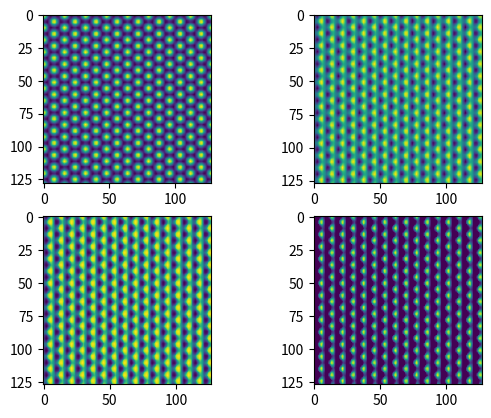

The script that saved this image:
# -*- coding: utf-8 -*-
"""
Created on Sun Jul 17 12:26:22 2022

[redacted]
"""

import numpy
import matplotlib.pyplot as mpl

class variationalneuron:
    
    def __init__(self, dendrites, activation = 'linear'):
        self.bias = 1
        self.dendrites = 2 * numpy.random.random(dendrites) - 1
        self.activation = activation
        self.axons = 1
    
    def fire(self, neurotransmitters):
        firescore = []
        if len(self.dendrites.shape) == 1:
            for i in range(neurotransmitters.shape[0] - self.dendrites.shape[0] + 1):
                thisscore = self.bias
                for l in range(self.dendrites.shape[0]):
                    thisscore = thisscore + neurotransmitters[i + l] * self.dendrites[l]
                firescore.append(thisscore)
        elif len(self.dendrites.shape) == 2:
            for i in range(neurotransmitters.shape[0] - self.dendrites.shape[0] + 1):
                thisrow = []
                for j in range(neurotransmitters.shape[1] - self.dendrites.shape[1] + 1):
                    thisscore = self.bias
                    for l in range(self.dendrites.shape[0]):
                        for m in range(self.dendrites.shape[1]):
                            thisscore = thisscore + neurotransmitters[i + l][j + m] * self.dendrites[l][m]
                    thisrow.append(thisscore)
                if len(thisrow) == 1:
                    firescore.append(thisrow[0])
                else:
                    firescore.append(thisrow)
        elif len(self.dendrites.shape) == 3:
            for i in range(neurotransmitters.shape[0] - self.dendrites.shape[0] + 1):
                thiscol = []
                for j in range(neurotransmitters.shape[1] - self.dendrites.shape[1] + 1):
                    thisrow = []
                    for k in range(neurotransmitters.shape[2] - self.dendrites.shape[2] + 1):
                        thisscore = self.bias
                        for l in range(self.dendrites.shape[0]):
                            for m in range(self.dendrites.shape[1]):
                                for n in range(self.dendrites.shape[2]):
                                    thisscore = thisscore + neurotransmitters[i + l][j + m][k + n] * self.dendrites[l][m][n]
                        thisrow.append(thisscore)
                    if len(thisrow) == 1:
                        thiscol.append(thisrow[0])
                    else:
                        thiscol.append(thisrow)
                if len(thiscol) == 1:
                    firescore.append(thiscol[0])
                else:
                    firescore.append(thiscol)
        firescore = numpy.array(firescore)
        if len(firescore.shape) > 1 and firescore.shape[0] == 1:
            firescore = firescore[0]
        if self.activation == 'linear':
            return firescore
        elif self.activation == 'sigmoid':
            return 1 / (1 + numpy.exp(-1 * firescore))
        elif self.activation == 'relu':
            return numpy.maximum(firescore, numpy.zeros(firescore.shape))
    
    def setweights(self, newbias, weightarray):
        self.bias = newbias
        if len(self.dendrites.shape) == 1:
            for i in range(self.dendrites.shape[0]):
                self.dendrites[i] = weightarray[i]
        elif len(self.dendrites.shape) == 2:
            for i in range(self.dendrites.shape[0]):
                for j in range(self.dendrites.shape[1]):
                    self.dendrites[i][j] = weightarray[i][j]
        elif len(self.dendrites.shape) == 3:
            for i in range(self.dendrites.shape[0]):
                for j in range(self.dendrites.shape[1]):
                    for k in range(self.dendrites.shape[2]):
                        self.dendrites[i][j][k] = weightarray[i][j][k]
    
    def updateweights(self, error, inputs, learnrate):
        newerror = numpy.zeros(inputs.shape)
        if numpy.isscalar(error):
            self.bias = self.bias + error * learnrate
            if self.activation == 'sigmoid':
                sigmoidderivative = 0
                if len(self.dendrites.shape) == 1:
                    for i in range(self.dendrites.shape[0]):
                        sigmoidderivative = sigmoidderivative + self.dendrites[i] * inputs[i]
                elif len(self.dendrites.shape) == 2:
                    for i in range(self.dendrites.shape[0]):
                        for j in range(self.dendrites.shape[1]):
                            sigmoidderivative = sigmoidderivative + self.dendrites[i][j] * inputs[i][j]
                elif len(self.dendrites.shape) == 3:
                    for i in range(self.dendrites.shape[0]):
                        for j in range(self.dendrites.shape[1]):
                            for k in range(self.dendrites.shape[2]):
                                sigmoidderivative = sigmoidderivative + self.dendrites[i][j][k] * inputs[i][j][k]
                sigmoidderivative = numpy.exp(-1 * sigmoidderivative) / (1 + numpy.exp(-1 * sigmoidderivative))**2
            if len(self.dendrites.shape) == 1:
                for i in range(self.dendrites.shape[0]):
                    if self.activation == 'sigmoid':
                        newerror[i] = self.dendrites[i] * sigmoidderivative * error
                        self.dendrites[i] = self.dendrites[i] + error * sigmoidderivative * inputs[i] * learnrate
                    else:
                        newerror[i] = self.dendrites[i] * error
                        self.dendrites[i] = self.dendrites[i] + error * inputs[i] * learnrate
            elif len(self.dendrites.shape) == 2:
                for i in range(self.dendrites.shape[0]):
                    for j in range(self.dendrites.shape[1]):
                        if self.activation == 'sigmoid':
                            newerror[i][j] = self.dendrites[i][j] * sigmoidderivative * error
                            self.dendrites[i][j] = self.dendrites[i][j] + error * sigmoidderivative * inputs[i][j] * learnrate
                        else:
                            newerror[i][j] = self.dendrites[i][j] * error
                            self.dendrites[i][j] = self.dendrites[i][j] + error * inputs[i][j] * learnrate
            elif len(self.dendrites.shape) == 3:
                for i in range(self.dendrites.shape[0]):
                    for j in range(self.dendrites.shape[1]):
                        for k in range(self.dendrites.shape[2]):
                            if self.activation == 'sigmoid':
                                newerror[i][j][k] = self.dendrites[i][j][k] * sigmoidderivative * error
                                self.dendrites[i][j][k] = self.dendrites[i][j][k] + error * sigmoidderivative * inputs[i][j][k] * learnrate
                            else:
                                newerror[i][j][k] = self.dendrites[i][j][k] * error
                                self.dendrites[i][j][k] = self.dendrites[i][j][k] + error * inputs[i][j][k] * learnrate
        else:
            dendritegradient = numpy.zeros(self.dendrites.shape)
            if len(error.shape) == 1:
                for i in range(error.shape[0]):
                    if len(error.shape) == len(self.dendrites.shape): # This assumes that the input will have the same dimensions as the output or be greater by 1
                        if self.activation == 'sigmoid':
                            sigmoidderivative = 0
                            for j in range(self.dendrites.shape[0]):
                                sigmoidderivative = sigmoidderivative + self.dendrites[j] * inputs[i + j]
                            sigmoidderivative = numpy.exp(-1 * sigmoidderivative) / (1 + numpy.exp(-1 * sigmoidderivative))**2
                        for j in range(self.dendrites.shape[0]):
                            if self.activation == 'sigmoid':
                                newerror[i + j] = newerror[i + j] + self.dendrites[j] * sigmoidderivative * error[i]
                                dendritegradient[j] = dendritegradient[j] + error[i] * sigmoidderivative * inputs[i + j] * learnrate
                            else:
                                newerror[i + j] = newerror[i + j] + self.dendrites[j] * error[i]
                                dendritegradient[j] = dendritegradient[j] + error[i] * inputs[i + j] * learnrate
                    else:
                        if self.activation == 'sigmoid':
                            sigmoidderivative = 0
                            for k in range(self.dendrites.shape[0]):
                                for j in range(self.dendrites.shape[1]):
                                    sigmoidderivative = sigmoidderivative + self.dendrites[k][j] * inputs[k][i + j]
                            sigmoidderivative = numpy.exp(-1 * sigmoidderivative) / (1 + numpy.exp(-1 * sigmoidderivative))**2
                        for k in range(self.dendrites.shape[0]):
                            for j in range(self.dendrites.shape[1]):
                                if self.activation == 'sigmoid':
                                    newerror[k][i + j] = newerror[k][i + j] + self.dendrites[k][j] * sigmoidderivative * error[i]
                                    dendritegradient[k][j] = dendritegradient[k][j] + error[i] * sigmoidderivative * inputs[k][i + j] * learnrate
                                else:
                                    newerror[k][i + j] = newerror[k][i + j] + self.dendrites[k][j] * error[i]
                                    dendritegradient[k][j] = dendritegradient[k][j] + error[i] * inputs[k][i + j] * learnrate
            elif len(error.shape) == 2:
                for i in range(error.shape[0]):
                    for j in range(error.shape[1]):
                        if len(error.shape) == len(self.dendrites.shape):
                            if self.activation == 'sigmoid':
                                sigmoidderivative = 0
                                for k in range(self.dendrites.shape[0]):
                                    for l in range(self.dendrites.shape[1]):
                                        sigmoidderivative = sigmoidderivative + self.dendrites[k][l] * inputs[i + k][j + l]
                                sigmoidderivative = numpy.exp(-1 * sigmoidderivative) / (1 + numpy.exp(-1 * sigmoidderivative))**2
                            for k in range(self.dendrites.shape[0]):
                                for l in range(self.dendrites.shape[1]):
                                    if self.activation == 'sigmoid':
                                        newerror[i + k][j + l] = newerror[i + k][j + l] + self.dendrites[k][l] * sigmoidderivative * error[i][j]
                                        dendritegradient[k][l] = dendritegradient[k][l] + error[i][j] * sigmoidderivative * inputs[i + k][j + l] * learnrate
                                    else:
                                        newerror[i + k][j + l] = newerror[i + k][j + l] + self.dendrites[k][l] * error[i][j]
                                        dendritegradient[k][l] = dendritegradient[k][l] + error[i][j] * inputs[i + k][j + l] * learnrate
                        else:
                            if self.activation == 'sigmoid':
                                sigmoidderivative = 0
                                for m in range(self.dendrites.shape[0]):
                                    for k in range(self.dendrites.shape[1]):
                                        for l in range(self.dendrites.shape[2]):
                                            sigmoidderivative = sigmoidderivative + self.dendrites[m][k][l] * inputs[m][i + k][j + l]
                                sigmoidderivative = numpy.exp(-1 * sigmoidderivative) / (1 + numpy.exp(-1 * sigmoidderivative))**2
                            for m in range(self.dendrites.shape[0]):
                                for k in range(self.dendrites.shape[1]):
                                    for l in range(self.dendrites.shape[2]):
                                        if self.activation == 'sigmoid':
                                            newerror[m][i + k][j + l] = newerror[m][i + k][j + l] + self.dendrites[m][k][l] * sigmoidderivative * error[i][j]
                                            dendritegradient[m][k][l] = dendritegradient[m][k][l] + error[i][j] * sigmoidderivative * inputs[m][i + k][j + l] * learnrate
                                        else:
                                            newerror[m][i + k][j + l] = newerror[m][i + k][j + l] + self.dendrites[m][k][l] * error[i][j]
                                            dendritegradient[m][k][l] = dendritegradient[m][k][l] + error[i][j] * inputs[m][i + k][j + l] * learnrate
            self.dendrites = self.dendrites + dendritegradient
        return newerror

class variationalnetwork:
    
    def __init__(self, encoderlayers, encoderdendrites, encoderactivations, decoderlayers, decoderdendrites, decoderactivations):
        self.encoderblueprint = encoderlayers
        self.encoder = []
        for i in range(len(encoderlayers) - 1):
            thislayer = []
            if len(encoderlayers[i]) == 1:
                for j in range(encoderlayers[i][0]):
                    thislayer.append(variationalneuron(encoderdendrites[i], activation = encoderactivations[i]))
            elif len(encoderlayers[i]) == 2:
                for j in range(encoderlayers[i][0]):
                    thisrow = []
                    for k in range(encoderlayers[i][1]):
                        thisrow.append(variationalneuron(encoderdendrites[i], activation = encoderactivations[i]))
                    thislayer.append(thisrow)
            elif len(encoderlayers[i]) == 3:
                for j in range(encoderlayers[i][0]):
                    thisrow = []
                    for k in range(encoderlayers[i][1]):
                        thiscol = []
                        for l in range(encoderlayers[i][2]):
                            thiscol.append(variationalneuron(encoderdendrites[i], activation = encoderactivations[i]))
                        thisrow.append(thiscol)
                    thislayer.append(thisrow)
            self.encoder.append(thislayer)
        self.encodermeans = []
        self.encodervarnc = []
        if len(encoderlayers[len(encoderlayers) - 1]) == 1:
            for i in range(encoderlayers[len(encoderlayers) - 1][0]):
                self.encodermeans.append(variationalneuron(encoderdendrites[len(encoderdendrites) - 1], activation = encoderactivations[len(encoderactivations) - 1]))
                self.encodervarnc.append(variationalneuron(encoderdendrites[len(encoderdendrites) - 1], activation = encoderactivations[len(encoderactivations) - 1]))
        elif len(encoderlayers[len(encoderlayers) - 1]) == 2:
            for i in range(encoderlayers[len(encoderlayers) - 1][0]):
                meanrow = []
                varncrow = []
                for j in range(encoderlayers[len(encoderlayers) - 1][1]):
                    meanrow.append(variationalneuron(variationalneuron(encoderdendrites[len(encoderdendrites) - 1], activation = encoderactivations[len(encoderactivations) - 1])))
                    varncrow.append(variationalneuron(variationalneuron(encoderdendrites[len(encoderdendrites) - 1], activation = encoderactivations[len(encoderactivations) - 1])))
                self.encodermeans.append(meanrow)
                self.encodervarnc.append(varncrow)
        elif len(encoderlayers[len(encoderlayers) - 1]) == 3:
            for i in range(encoderlayers[len(encoderlayers) - 1][0]):
                meanrow = []
                varncrow = []
                for j in range(encoderlayers[len(encoderlayers) - 1][1]):
                    meancol = []
                    varnccol = []
                    for k in range(encoderlayers[len(encoderlayers) - 1][2]):
                        meancol.append(variationalneuron(variationalneuron(encoderdendrites[len(encoderdendrites) - 1], activation = encoderactivations[len(encoderactivations) - 1])))
                        varnccol.append(variationalneuron(variationalneuron(encoderdendrites[len(encoderdendrites) - 1], activation = encoderactivations[len(encoderactivations) - 1])))
                    meanrow.append(meancol)
                    varncrow.append(varnccol)
                self.encodermeans.append(meanrow)
                self.encodervarnc.append(varncrow)
        self.decoderblueprint = decoderlayers
        self.decoder = []
        for i in range(len(decoderlayers)):
            thislayer = []
            if len(decoderlayers[i]) == 1:
                for j in range(decoderlayers[i][0]):
                    thislayer.append(variationalneuron(decoderdendrites[i], activation = decoderactivations[i]))
            elif len(decoderlayers[i]) == 2:
                for j in range(decoderlayers[i][0]):
                    thisrow = []
                    for k in range(decoderlayers[i][1]):
                        thisrow.append(variationalneuron(decoderdendrites[i], activation = decoderactivations[i]))
                    thislayer.append(thisrow)
            elif len(decoderlayers[i]) == 3:
                for j in range(decoderlayers[i][0]):
                    thisrow = []
                    for k in range(decoderlayers[i][1]):
                        thiscol = []
                        for l in range(decoderlayers[i][2]):
                            thiscol.append(variationalneuron(decoderdendrites[i], activation = decoderactivations[i]))
                        thisrow.append(thiscol)
                    thislayer.append(thisrow)
            self.decoder.append(thislayer)
    
    def reportstructure(self):
        for i in range(len(self.encoder)):
            print(f'Encoder layer {i + 1}')
            if len(self.encoderblueprint[i]) == 1:
                print(f'Dimensions: [{len(self.encoder[i])}]')
                print(f'Neural input: {self.encoder[i][0].dendrites.shape}')
                print(f'Neuron activation: {self.encoder[i][0].activation}')
            elif len(self.encoderblueprint[i]) == 2:
                print(f'Dimensions: [{len(self.encoder[i])}, {len(self.encoder[i][0])}]')
                print(f'Neural input: {self.encoder[i][0][0].dendrites.shape}')
                print(f'Neuron activation: {self.encoder[i][0][0].activation}')
            elif len(self.encoderblueprint[i]) == 3:
                print(f'Dimensions: [{len(self.encoder[i])}, {len(self.encoder[i][0])}, {len(self.encoder[i][0][0])}]')
                print(f'Neural input: {self.encoder[i][0][0][0].dendrites.shape}')
                print(f'Neuron activation: {self.encoder[i][0][0][0].activation}')
        print(f'Final encoder layer:')
        if len(self.encoderblueprint[len(self.encoderblueprint) - 1]) == 1:
            print(f'Dimensions: [{len(self.encodermeans)}]')
            print(f'Neural input: {self.encodermeans[0].dendrites.shape}')
            print(f'Neuron activation: {self.encodermeans[0].activation}')
        elif len(self.encoderblueprint[len(self.encoderblueprint) - 1]) == 2:
            print(f'Dimensions: [{len(self.encodermeans)}, {len(self.encodermeans[0])}]')
            print(f'Neural input: {self.encodermeans[0][0].dendrites.shape}')
            print(f'Neuron activation: {self.encodermeans[0][0].activation}')
        elif len(self.encoderblueprint[len(self.encoderblueprint) - 1]) == 3:
            print(f'Dimensions: [{len(self.encodermeans)}, {len(self.encodermeans[0])}, {len(self.encodermeans[0][0])}]')
            print(f'Neural input: {self.encodermeans[0][0][0].dendrites.shape}')
            print(f'Neuron activation: {self.encodermeans[0][0][0].activation}')
        for i in range(len(self.decoder)):
            print(f'Decoder layer {i + 1}')
            if len(self.decoderblueprint[i]) == 1:
                print(f'Dimensions: [{len(self.decoder[i])}]')
                print(f'Neural input: {self.decoder[i][0].dendrites.shape}')
                print(f'Neuron activation: {self.decoder[i][0].activation}')
            elif len(self.decoderblueprint[i]) == 2:
                print(f'Dimensions: [{len(self.decoder[i])}, {len(self.decoder[i][0])}]')
                print(f'Neural input: {self.decoder[i][0][0].dendrites.shape}')
                print(f'Neuron activation: {self.decoder[i][0][0].activation}')
            elif len(self.decoderblueprint[i]) == 3:
                print(f'Dimensions: [{len(self.decoder[i])}, {len(self.decoder[i][0])}, {len(self.decoder[i][0][0])}]')
                print(f'Neural input: {self.decoder[i][0][0][0].dendrites.shape}')
                print(f'Neuron activation: {self.decoder[i][0][0][0].activation}')
    
    def encode(self, data, training = False):
        encoded = data
        if training:
            datatrail = []
        for i in range(len(self.encoder)):
            thisdata = []
            if len(self.encoderblueprint[i]) == 1:
                for j in range(len(self.encoder[i])):
                    signal = self.encoder[i][j].fire(encoded)
                    if len(signal.shape) == 1 and signal.shape[0] == 1:
                        thisdata.append(signal[0])
                    else:
                        thisdata.append(signal)
            elif len(self.encoderblueprint[i]) == 2:
                for j in range(len(self.encoder[i])):
                    thisrow = []
                    for k in range(len(self.encoder[i][j])):
                        signal = self.encoder[i][j][k].fire(encoded)
                        if len(signal.shape) == 1 and signal.shape[0] == 1:
                            thisrow.append(signal[0])
                        else:
                            thisrow.append(signal)
                    if len(thisrow) == 0:
                        thisdata.append(thisrow[0])
                    else:
                        thisdata.append(thisrow)
            elif len(self.encoderblueprint[i]) == 3:
                for j in range(len(self.encoder[i])):
                    thiscol = []
                    for k in range(len(self.encoder[i][j])):
                        thisrow = []
                        for l in range(len(self.encoder[i][j][k])):
                            signal = self.encoder[i][j][k][l].fire(encoded)
                            if len(signal.shape) == 1 and signal.shape[0] == 1:
                                thisrow.append(signal[0])
                            else:
                                thisrow.append(signal)
                        if len(thisrow) == 1:
                            thiscol.append(thisrow[0])
                        else:
                            thiscol.append(thisrow)
                    if len(thiscol) == 1:
                        thisdata.append(thiscol[0])
                    else:
                        thisdata.append(thiscol)
            encoded = numpy.array(thisdata)
            if training:
                datatrail.append(numpy.array(thisdata))
        encodedmeans = []
        encodedvarnc = []
        for i in range(len(self.encodermeans)):
            thismean = self.encodermeans[i].fire(encoded)
            thisvarnc = self.encodervarnc[i].fire(encoded)
            if len(thismean.shape) == 1 and thismean.shape[0] == 1:
                encodedmeans.append(thismean[0])
            else:
                encodedmeans.append(thismean)
            if len(thisvarnc.shape) == 1 and thisvarnc.shape[0] == 1:
                encodedvarnc.append(thisvarnc[0])
            else:
                encodedvarnc.append(thisvarnc)
        if training:
            datatrail.append([numpy.array(encodedmeans), numpy.array(encodedvarnc)])
            return datatrail
        else:
            return [numpy.array(encodedmeans), numpy.array(encodedvarnc)]
    
    def decode(self, data, training = False):
        decoded = data
        if training:
            datatrail = []
        for i in range(len(self.decoder)):
            thisdata = []
            if len(self.decoderblueprint[i]) == 1:
                for j in range(len(self.decoder[i])):
                    signal = self.decoder[i][j].fire(decoded)
                    if len(signal.shape) == 1 and signal.shape[0] == 1:
                        thisdata.append(signal[0])
                    else:
                        thisdata.append(signal)
            elif len(self.decoderblueprint[i]) == 2:
                for j in range(len(self.decoder[i])):
                    thisrow = []
                    for k in range(len(self.decoder[i][j])):
                        signal = self.decoder[i][j][k].fire(decoded)
                        if len(signal.shape) == 1 and signal.shape[0] == 1:
                            thisrow.append(signal[0])
                        else:
                            thisrow.append(signal)
                    if len(thisrow) == 1:
                        thisdata.append(thisrow[0])
                    else:
                        thisdata.append(thisrow)
            elif len(self.decoderblueprint[i]) == 3:
                for j in range(len(self.decoder[i])):
                    thiscol = []
                    for k in range(len(self.decoder[i][j])):
                        thisrow = []
                        for l in range(len(self.decoder[i][j][k])):
                            signal = self.decoder[i][j][k][l].fire(decoded)
                            if len(signal.shape) == 1 and signal.shape[0] == 1:
                                thisrow.append(signal[0])
                            else:
                                thisrow.append(signal)
                        if len(thisrow) == 1:
                            thiscol.append(thisrow[0])
                        else:
                            thiscol.append(thisrow)
                    if len(thiscol) == 1:
                        thisdata.append(thiscol[0])
                    else:
                        thisdata.append(thiscol)
            decoded = numpy.array(thisdata)
            if training:
                datatrail.append(numpy.array(thisdata))
        if training:
            return datatrail
        else:
            return decoded
    
    def reparameterize(self, mean, logvariance):
        newsample = []
        for i in range(len(mean)):
            newsample.append(mean[i] + numpy.random.normal() * numpy.exp(logvariance[i] * .5))
        return numpy.array(newsample)
    
    def think(self, thought):
        memory = self.encode(thought)
        hazy = self.reparameterize(memory[0], memory[1])
        idea = self.decode(hazy)
        return idea
    
    def backpropagateerror(self, neurons, layershape, error, inputs, learnrate):
        newgradient = numpy.zeros(inputs.shape)
        if len(layershape) == 1:
            for i in range(len(neurons)):
                newgradient = newgradient + neurons[i].updateweights(error[i], inputs, learnrate)
        elif len(layershape) == 2:
            for i in range(len(neurons)):
                for j in range(len(neurons[i])):
                    newgradient = newgradient + neurons[i][j].updateweights(error[i][j], inputs, learnrate)
        elif len(layershape) == 3:
            for i in range(len(neurons)):
                for j in range(len(neurons[i])):
                    for k in range(len(neurons[i][j])):
                        newgradient = newgradient + neurons[i][j][k].updateweights(error[i][j][k], inputs, learnrate)
        return newgradient
    
    def train(self, trainset, testset, learnrate, maxiterations = 500):
        iteration = 0
        iterationscore = 0
        while iteration < maxiterations:
            for i in range(len(trainset)):
                encoded = self.encode(trainset[i], training = True)
                recoded = self.reparameterize(encoded[len(encoded) - 1][0], encoded[len(encoded) - 1][1])
                decoded = self.decode(recoded, training = True)
                decodergradient = numpy.zeros(decoded[len(decoded) - 1].shape)
                if len(decoded[len(decoded) - 1].shape) == 1:
                    for j in range(decoded[len(decoded) - 1].shape[0]):
                        if decoded[len(decoded) - 1][j] >= 0:
                            decodergradient[j] = (1 / (numpy.exp(-1 * decoded[len(decoded) - 1][j]) + 1)) - trainset[i][j]
                        else:
                            decodergradient[j] = (numpy.exp(decoded[len(decoded) - 1][j]) / (1 + numpy.exp(decoded[len(decoded) - 1][j]))) - trainset[i][j]
                elif len(decoded[len(decoded) - 1].shape) == 2:
                    for j in range(decoded[len(decoded) - 1].shape[0]):
                        for k in range(decoded[len(decoded) - 1].shape[1]):
                            if decoded[len(decoded) - 1][j][k] >= 0:
                                decodergradient[j][k] = (1 / (numpy.exp(-1 * decoded[len(decoded) - 1][j][k]) + 1)) - trainset[i][j][k]
                            else:
                                decodergradient[j][k] = (numpy.exp(decoded[len(decoded) - 1][j][k]) / (1 + numpy.exp(decoded[len(decoded) - 1][j][k]))) - trainset[i][j][k]
                elif len(decoded[len(decoded) - 1].shape) == 3:
                    for j in range(decoded[len(decoded) - 1].shape[0]):
                        for k in range(decoded[len(decoded) - 1].shape[1]):
                            for l in range(decoded[len(decoded) - 1].shape[2]):
                                if decoded[len(decoded) - 1][j][k][l] >= 0:
                                    decodergradient[j][k][l] = (1 / (numpy.exp(-1 * decoded[len(decoded) - 1][j][k][l]) + 1)) - trainset[i][j][k][l]
                                else:
                                    decodergradient[j][k][l] = (numpy.exp(decoded[len(decoded) - 1][j][k][l]) / (1 + numpy.exp(decoded[len(decoded) - 1][j][k][l]))) - trainset[i][j][k][l]
                decodererror = self.backpropagateerror(self.decoder[len(self.decoder) - 1], self.decoderblueprint[len(self.decoderblueprint) - 1], decodergradient, decoded[len(decoded) - 2], learnrate)
                decodergradient = decodererror
                for j in range(1, len(self.decoder) - 1):
                    decodererror = self.backpropagateerror(self.decoder[len(self.decoder) - j - 1], self.decoderblueprint[len(self.decoderblueprint) - j - 1], decodergradient, decoded[len(decoded) - j - 2], learnrate)
                    decodergradient = decodererror
                decodererror = self.backpropagateerror(self.decoder[0], self.decoderblueprint[0], decodergradient, recoded, learnrate)
                inducednoise = (recoded - encoded[len(encoded) - 1][0]) / encoded[len(encoded) - 1][1]
                meangradient = decodererror - encoded[len(encoded) - 1][0]
                logvargradient = numpy.zeros(decodererror.shape)
                for j in range(encoded[len(encoded) - 1][1].shape[0]):
                    if encoded[len(encoded) - 1][1][j] >= 350:
                        logvargradient[j] = (decodererror[j] * inducednoise[j]) + (1 - numpy.exp(2 * 350))
                    else:
                        logvargradient[j] = (decodererror[j] * inducednoise[j]) + (1 - numpy.exp(2 * encoded[len(encoded) - 1][1][j]))
                meanerror = self.backpropagateerror(self.encodermeans, self.encoderblueprint[len(self.encoderblueprint) - 1], meangradient, encoded[len(encoded) - 2], learnrate)
                logvarerror = self.backpropagateerror(self.encodervarnc, self.encoderblueprint[len(self.encoderblueprint) - 1], logvargradient, encoded[len(encoded) - 2], learnrate)
                totalgradient = meanerror + logvarerror
                for j in range(len(self.encoder) - 1):
                    totalerror = self.backpropagateerror(self.encoder[len(self.encoder) - j - 1], self.encoderblueprint[len(self.encoderblueprint) - j - 2], totalgradient, encoded[len(encoded) - j - 3], learnrate)
                    totalgradient = totalerror
                totalerror = self.backpropagateerror(self.encoder[0], self.encoderblueprint[0], totalgradient, trainset[i], learnrate)
            previousscore = iterationscore
            iterationscore = 0
            for i in range(len(testset)):
                encoded = self.encode(testset[i])
                recoded = self.reparameterize(encoded[0], encoded[1])
                decoded = self.decode(recoded)
                iterationscore = iterationscore + numpy.sum(numpy.max(numpy.array([decoded, numpy.zeros(decoded.shape)])) - decoded * testset[i] + numpy.log(1 + numpy.exp(-1 * numpy.abs(decoded))))
                for j in range(encoded[1].shape[0]):
                    if encoded[1][j] > 350:
                        iterationscore = iterationscore - .5 * (1 + 2 * encoded[1][j] + encoded[0][j]**2 + numpy.exp(2 * 350))
                    else:
                        iterationscore = iterationscore - .5 * (1 + 2 * encoded[1][j] + encoded[0][j]**2 + numpy.exp(2 * encoded[1][j]))
            print([iterationscore, previousscore])
            iteration = iteration + 1

if __name__ == '__main__':
    simpleimage = .1 * numpy.random.random((128, 128))
    for j in range(simpleimage.shape[0]):
        for i in range(simpleimage.shape[1]):
            simpleimage[j][i] = simpleimage[j][i] + numpy.cos(i * numpy.pi / 4) + numpy.cos((i + j * 3**.5) * numpy.pi / 8) + numpy.cos((i - j * 3**.5) * numpy.pi / 8)
    verticaledgelinear = variationalneuron((2, 2), activation = 'linear')
    verticaledgesigmoid = variationalneuron((2, 2), activation = 'sigmoid')
    verticaledgerelu = variationalneuron((2, 2), activation = 'relu')
    verticaledgelinear.setweights(0, numpy.array([[-1, 1], [-1, 1]]))
    verticaledgesigmoid.setweights(0, numpy.array([[-1, 1], [-1, 1]]))
    verticaledgerelu.setweights(0, numpy.array([[-1, 1], [-1, 1]]))
    linearedges = verticaledgelinear.fire(simpleimage)
    sigmoidedges = verticaledgesigmoid.fire(simpleimage)
    reluedges = verticaledgerelu.fire(simpleimage)
    mpl.figure()
    fig, ax = mpl.subplots(2, 2)
    ax[0][0].imshow(simpleimage)
    ax[0][1].imshow(linearedges)
    ax[1][0].imshow(sigmoidedges)
    ax[1][1].imshow(reluedges)